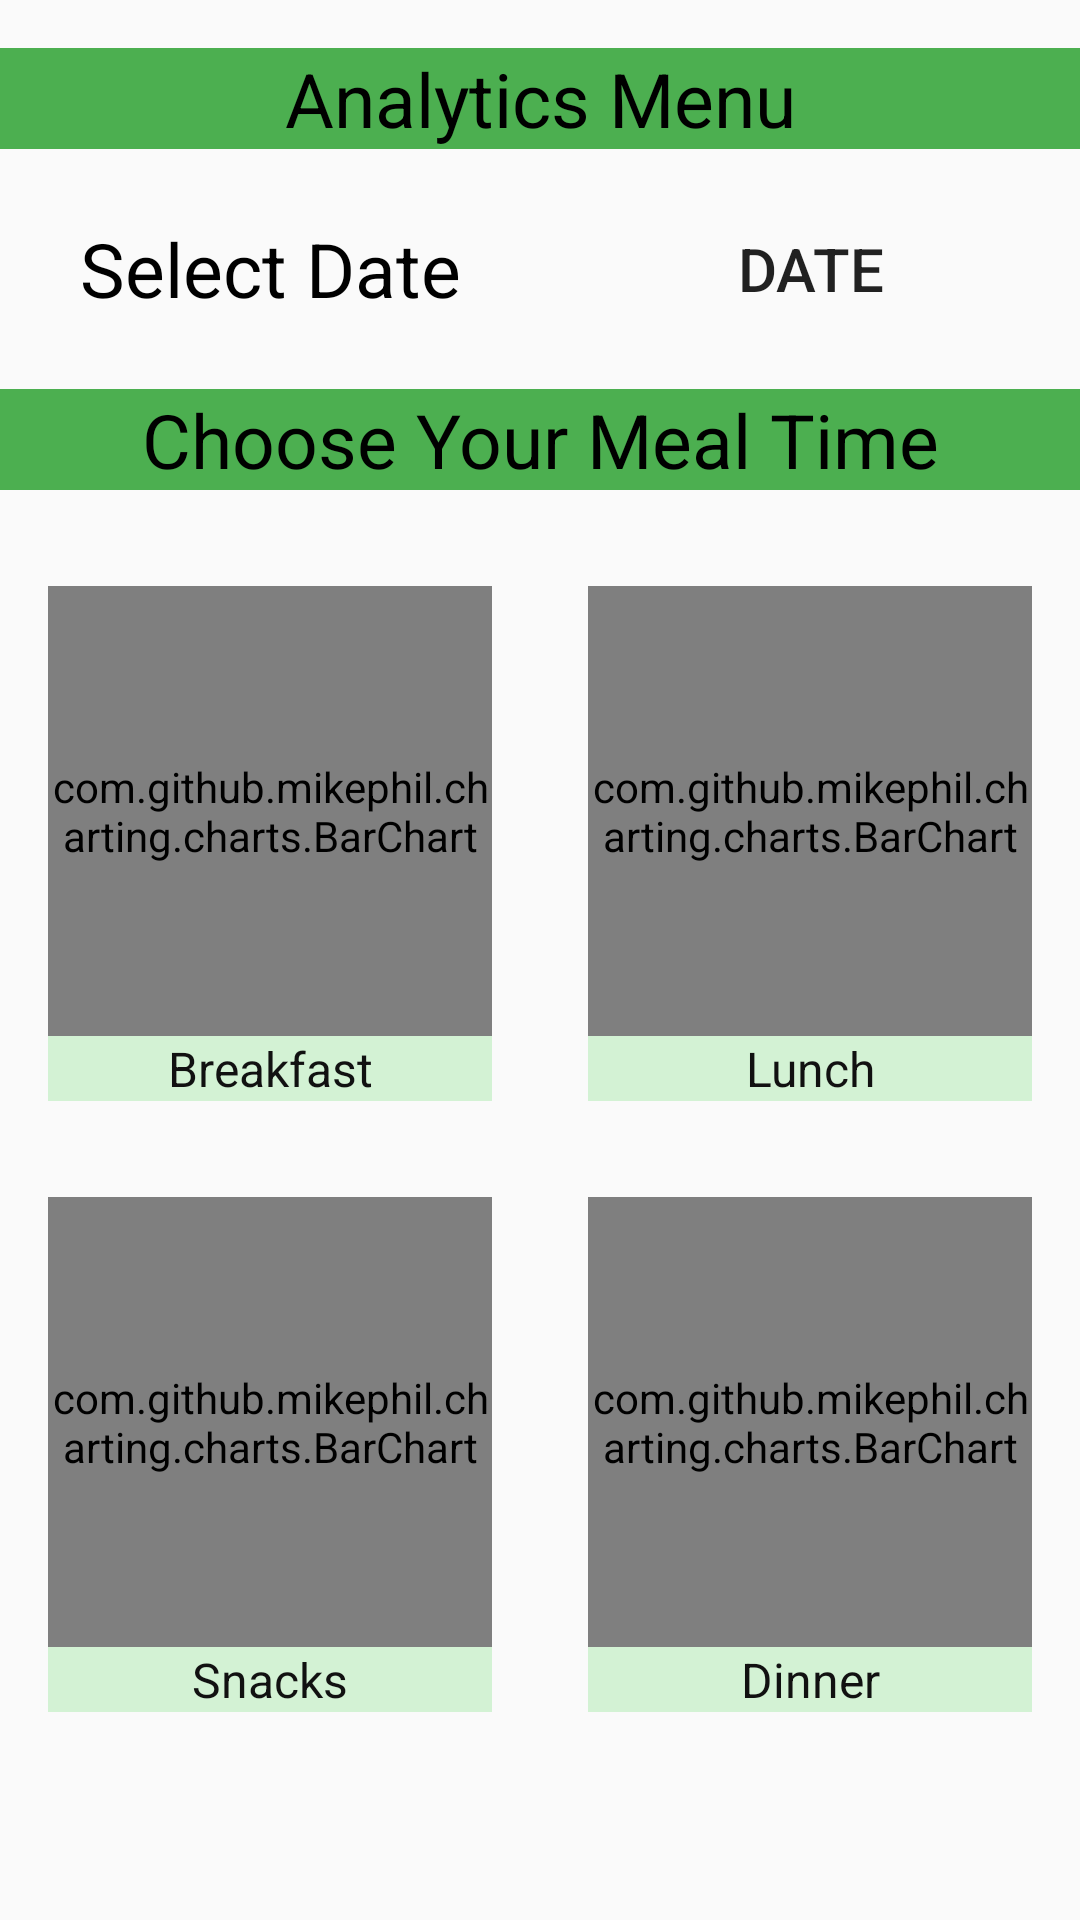

Write the Android layout XML for this screen, with the resource values it uses.
<!-- AndroidManifest.xml: application theme AppTheme -->
<!-- res/layout/fragment_analytics.xml -->
<?xml version="1.0" encoding="utf-8"?>
<ScrollView xmlns:android="http://schemas.android.com/apk/res/android"
    xmlns:tools="http://schemas.android.com/tools"
    android:layout_width="match_parent"
    android:layout_height="match_parent"
    tools:context=".AnalyticsFragment">

    
    <LinearLayout
        android:layout_width="match_parent"
        android:layout_height="match_parent"
        android:orientation="vertical">

        <TextView
            android:layout_width="match_parent"
            android:layout_height="wrap_content"
            android:text="Analytics Menu"
            android:textAlignment="center"
            android:layout_marginVertical="16dp"
            android:background="#4CAF50"
            android:textColor="#000"
            android:textSize="25dp"

            />

        <LinearLayout
            android:layout_width="match_parent"
            android:layout_height="wrap_content"
            android:gravity="center"
            android:orientation="horizontal">

            <TextView
                android:layout_width="match_parent"
                android:layout_height="match_parent"
                android:layout_weight="1"
                android:gravity="center"
                android:text="Select Date"
                android:textAlignment="center"
                android:textColor="#000"
                android:textSize="25dp" />

            <Button
                android:id="@+id/buttonDatePickerAnalytics"
                android:layout_width="match_parent"
                android:layout_height="match_parent"
                android:layout_weight="1"
                android:background="@android:color/transparent"
                android:gravity="center"
                android:text="DATE"
                android:textSize="20dp"

                />

        </LinearLayout>

        <TextView
            android:layout_width="match_parent"
            android:layout_height="wrap_content"
            android:background="#4CAF50"
            android:text="Choose Your Meal Time"
            android:textAlignment="center"
            android:layout_marginVertical="16dp"
            android:textColor="#000"
            android:textSize="25dp"
            />

        <LinearLayout
            android:layout_width="match_parent"
            android:layout_height="match_parent"
            android:orientation="vertical">

            <LinearLayout
                android:layout_width="match_parent"
                android:layout_height="match_parent"
                android:layout_weight="1"

                android:orientation="horizontal">

                <LinearLayout
                    android:id="@+id/layoutBreakfast"
                    android:clickable="true"
                    android:layout_width="match_parent"
                    android:layout_height="match_parent"
                    android:padding="16dp"
                    android:layout_weight="1"
                    android:orientation="vertical"
                    android:focusable="true">

                    <com.github.mikephil.charting.charts.BarChart
                        android:id="@+id/bar_chartBreakfast"
                        android:layout_width="match_parent"
                        android:layout_height="match_parent"
                        android:layout_gravity="center"
                        android:layout_weight="1"
                        android:minHeight="150dp" />

                    <TextView
                        android:layout_width="match_parent"
                        android:layout_height="wrap_content"
                        android:text="Breakfast"
                        android:background="#d3f2d4"
                        android:textAlignment="center"
                        android:textColor="#111"
                        android:textSize="16dp" />

                </LinearLayout>


                <LinearLayout
                    android:clickable="true"
                    android:id="@+id/layoutLunch"
                    android:layout_width="match_parent"
                    android:layout_height="match_parent"
                    android:layout_weight="1"
                    android:padding="16dp"
                    android:orientation="vertical"
                    android:focusable="true">

                    <com.github.mikephil.charting.charts.BarChart
                        android:id="@+id/bar_chartLunch"
                        android:layout_width="match_parent"
                        android:layout_height="match_parent"
                        android:layout_gravity="center"
                        android:layout_weight="1"
                        android:minHeight="150dp" />

                    <TextView
                        android:layout_width="match_parent"
                        android:layout_height="wrap_content"
                        android:text="Lunch"
                        android:background="#d3f2d4"
                        android:textAlignment="center"
                        android:textColor="#111"
                        android:textSize="16dp" />

                </LinearLayout>

            </LinearLayout>

            <LinearLayout
                android:layout_width="match_parent"
                android:layout_height="match_parent"
                android:layout_weight="1"
                android:orientation="horizontal">

                <LinearLayout
                    android:clickable="true"
                    android:id="@+id/layoutSnacks"
                    android:layout_width="match_parent"
                    android:layout_height="match_parent"
                    android:layout_weight="1"
                    android:padding="16dp"
                    android:orientation="vertical"
                    android:focusable="true">

                    <com.github.mikephil.charting.charts.BarChart
                        android:id="@+id/bar_chartSnacks"
                        android:layout_width="match_parent"
                        android:layout_height="match_parent"
                        android:layout_gravity="center"
                        android:layout_weight="1"
                        android:minHeight="150dp" />

                    <TextView
                        android:layout_width="match_parent"
                        android:layout_height="wrap_content"
                        android:background="#d3f2d4"
                        android:text="Snacks"
                        android:textAlignment="center"
                        android:textColor="#111"
                        android:textSize="16dp" />

                </LinearLayout>


                <LinearLayout
                    android:clickable="true"
                    android:id="@+id/layoutDinner"
                    android:layout_width="match_parent"
                    android:layout_height="match_parent"
                    android:layout_weight="1"
                    android:padding="16dp"
                    android:orientation="vertical"
                    android:focusable="true">

                    <com.github.mikephil.charting.charts.BarChart
                        android:id="@+id/bar_chartDinner"
                        android:layout_width="match_parent"
                        android:layout_height="match_parent"
                        android:layout_gravity="center"
                        android:layout_weight="1"
                        android:minHeight="150dp" />

                    <TextView
                        android:layout_width="match_parent"
                        android:layout_height="wrap_content"
                        android:background="#d3f2d4"
                        android:text="Dinner"
                        android:textAlignment="center"
                        android:textColor="#111"
                        android:textSize="16dp" />

                </LinearLayout>

            </LinearLayout>


        </LinearLayout>


    </LinearLayout>
</ScrollView>
<!-- resources referenced by this layout -->
<resources>
  <style name="AppTheme" parent="Theme.AppCompat.Light.DarkActionBar">
          
          <item name="colorPrimary">#4CAF50</item>
          <item name="colorPrimaryDark">#43A047</item>
          <item name="colorAccent">#4CAF50</item>
          <item name="colorButtonNormal">#4CAF50</item>
  
      </style>
</resources>
